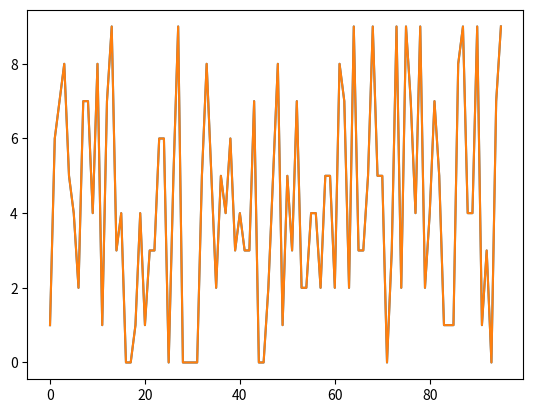

Here is the Python script that generated this plot:
# Euclid Algorithm to solve clotze
# input: p
# output: progress

z = 9
p = 8  # 变成奇数时*3的次数
n = 1  #
coeffs_3 = [3**i for i in range(p)]  # constant
coeffs_2 = [0 for i in range(p)]  # variables to be solved
right_value0 = bin(3**p*z)[2:]
right_value1 = bin(2**(len(bin(3**p*z)[2:])+n))[2:]  # n表示重复迭代的次数
right_value = bin( int(right_value1,2) - int(right_value0,2) )[2:]  # 表示等式右边待fit的值
print(right_value, int(right_value,2))

# Euclid Algorithm
for i in range(-1, -len(coeffs_3)-1, -1):
    print(i)
    print('original value',right_value)
    assert right_value[0] != 'b'  # 不能为负数
    if right_value[-1]=='1':  # it is odd
        coeffs_2[i]=0
    else:  # it is even: 值为右边0的个数
        right_1_idx = right_value.rfind('1')  # 最小的1的位置
        right_0_num = len(right_value) - right_1_idx - 1  # 最右边有几个0
        coeffs_2[i]=right_0_num
    # 更新right_value
    right_value_new = bin( int(right_value,2) - coeffs_3[i]*2**coeffs_2[i] )[2:]
    print('减数：', bin(coeffs_3[i]*2**coeffs_2[i])[2:])
    # print('2的指数(10-Hex)：',coeffs_2[i]),
    # print('3^p(2-hex)：',bin(coeffs_3[i])[2:])
    right_value = right_value_new
    print('new value',right_value_new,'\n')

assert right_value=='0'  # 化简失败

# Summary
print('故:'+'2**'+str(len(bin(3**p*z)[2:]))+'-'+'3**'+str(p)+'*'+str(z)
      +'\n='+str(int(right_value1,2))+'-'+str(int(right_value0,2)) + '             ---10Hex'
      +'\n='+str(bin( int(right_value1,2)- int(right_value0,2) ))[2:] + '             ---2Hex'
      +'\n='+'sum of '+str([str(coeffs_3[j])+'*2**'+str(coeffs_2[j]) for j in range(len(coeffs_3))])+ '             ---10Hex'
      +'\n='+str(bin(sum([coeffs_3[j]*2**coeffs_2[j] for j in range(len(coeffs_3))]))[2:])+ '             ---2Hex'
      +'\n='+str(sum([coeffs_3[j]*2**coeffs_2[j] for j in range(len(coeffs_3))]))+ '             ---10Hex')
print(coeffs_2)

#
def mod(a,b):
    print(a/b, a%b)

# m(m-1)/2
list = []
for m in range(1, 100):
    r = m*(m-1)/2 % 10
    list.append(r)
import matplotlib.pyplot as plt
plt.plot(list)
plt.title('m*(m-1)/2 % 10')

list = []
for m in range(1, 100):
    r = m%20*(m%20-1)/2 % 10
    list.append(r)
import matplotlib.pyplot as plt
plt.plot(list)
plt.title('m%20*(m%20-1)/2 % 10')

list = []
for m in range(1, 100):
    # r = 1%10+2%10+(m-1)%10  # 有问题
    # r = ( (int((m-1)/10)%10)*5 + (m%10)*((m-1)%10) / (2%10) )%10
    r = ((int((m - 1) / 10) % 10) * 5 + ((m - 1) % 10 + 1) * ((m - 1) % 10) / (2 % 10)) % 10
    list.append(r)
import matplotlib.pyplot as plt
plt.plot(list)
plt.title('1%10+2%10+(m-1)%10')


# 11^m的千分位中的百分位部分
from scipy.special import comb, perm
c_s = []
c1_s = []
c2_s = []
for m in range(1, 50):
    a = int(comb(m, 2))
    b = ( (comb(m, 1) - comb(m, 1)%10)/10 + comb(m, 2) ) % 10
    # a1: 为了消除差距而构造的
    a1 = (int(m/10) % 10 + comb(m, 2) % 10) % 10  # q + comb(m,2)

    # 对比个位数差异
    c = (a%10 - b%10)%-10
    c1 = (a1%10 - b%10)%-10
    c2 = -int(m/10)%-10

    c1_s.append(c1)
    c2_s.append(c2)
    c_s.append(c)
    print(m, a, b, c)
    print(a1, b)
    print('\n')
    # print(bin( int(a) ) ,bin( int(b) ))
import matplotlib.pyplot as plt
plt.clf()
plt.plot(c_s)
# plt.plot(c1_s)
plt.plot(c2_s)

# 11^m的千分位中的千分位
list = []
str_list = []
for m in range(4, 100):
    # r = m*(m-1)/2 % 10
    q = int(m / 10) % 10
    x0 = 1 # 1
    x1 = ((x0 - x0 % 10) / 10) + comb(m, 1)  # 10
    x2 = ((x1 - x1 % 10) / 10) + comb(m, 2)  # 100
    x3 = ((x2 - x2 % 10) / 10) + comb(m, 3)  # 1000
    x4 = ((x3 - x3 % 10) / 10) + comb(m, 4)  # 10000 # 记得改comb(m, 4)中的4

    r = x4  # input: 以谁为展示结果
    n = -5  # input: 对应第几项，-1为个位数
    list.append(r%10)
    str_list.append(int(str(11 ** m)[n]))
    print(m, str(int(r)%10), str(11 ** m)[n])
import matplotlib.pyplot as plt
plt.clf()
plt.plot(list)  # 通项公式数据
plt.plot(str_list)  # 真实结果数据

for m in range(4,20):
    r = 11**m
    print(r, str(r)[-4])





